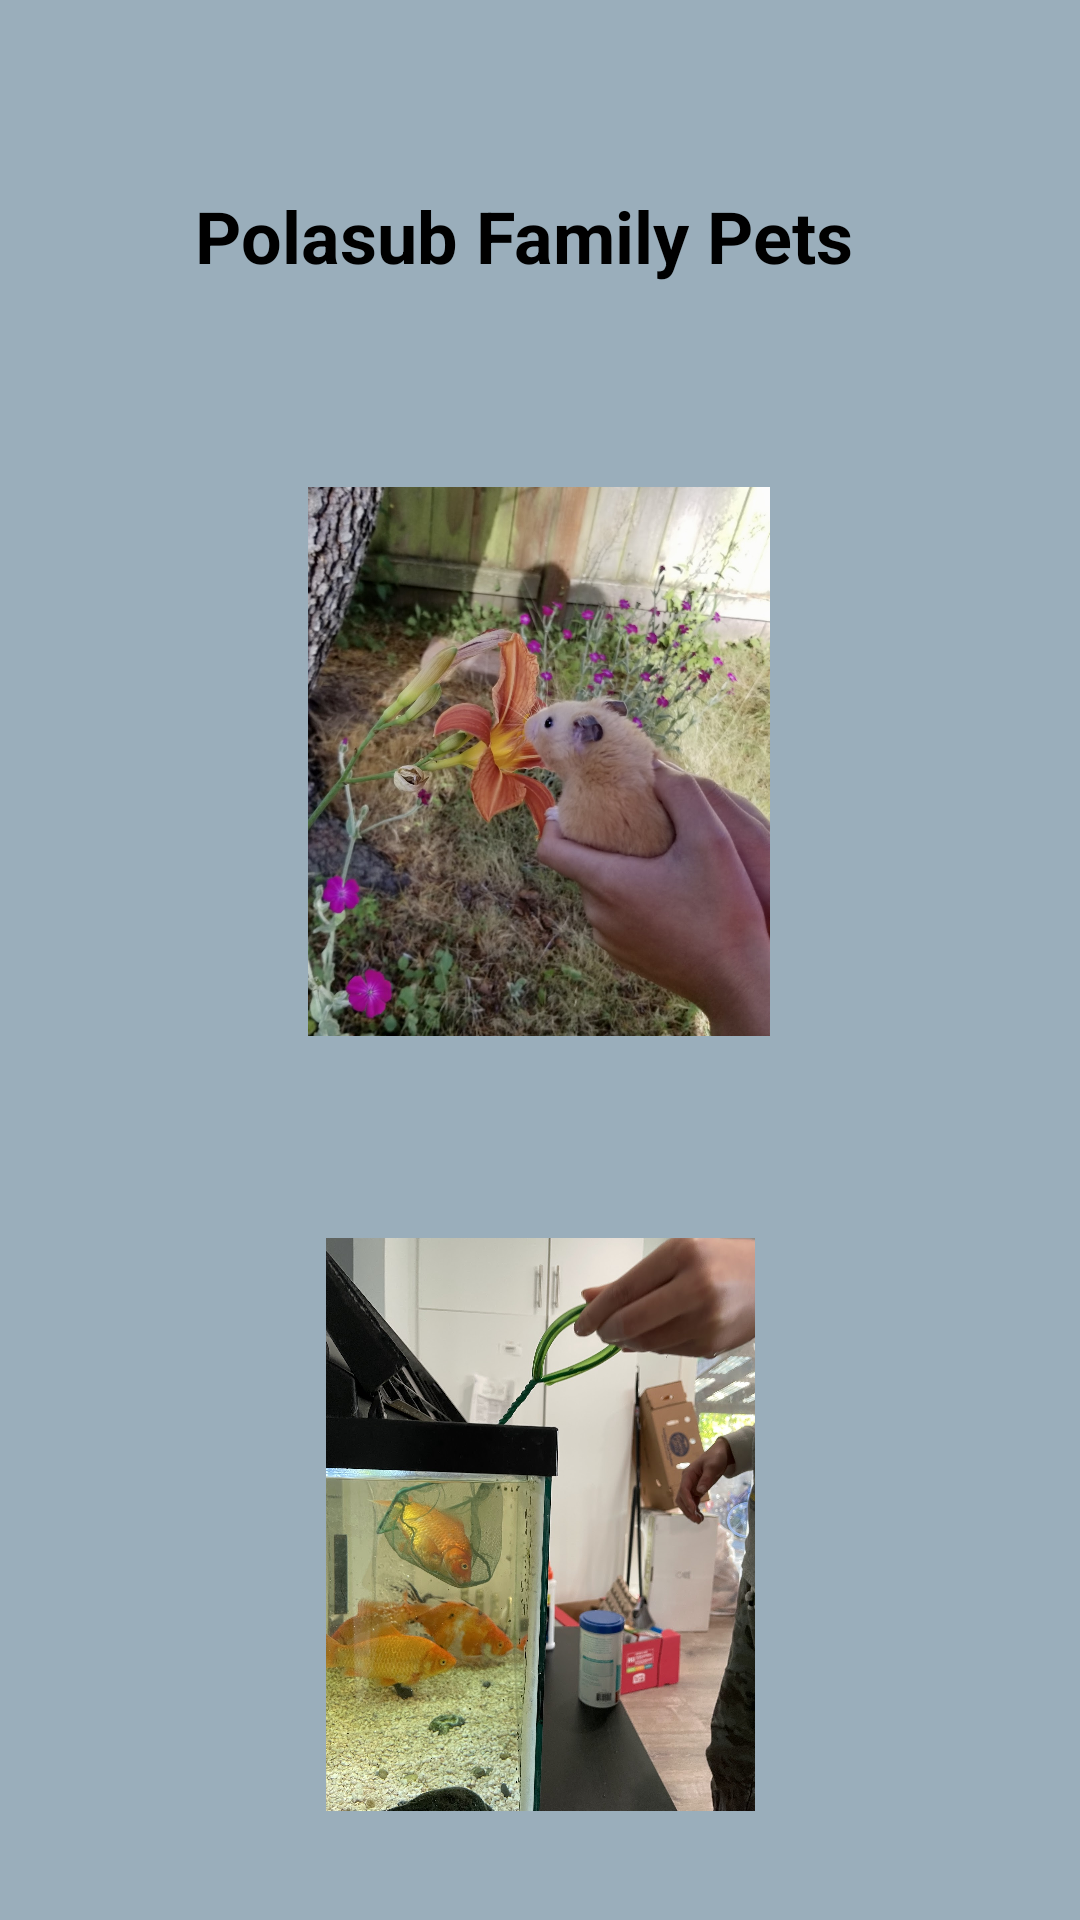

This screen was rendered from an Android layout file. Write that file and the resources it references.
<!-- AndroidManifest.xml: application theme Theme.PetBio -->
<!-- res/layout/activity_main.xml -->
<?xml version="1.0" encoding="utf-8"?>
<androidx.constraintlayout.widget.ConstraintLayout xmlns:android="http://schemas.android.com/apk/res/android"
    xmlns:app="http://schemas.android.com/apk/res-auto"
    xmlns:tools="http://schemas.android.com/tools"
    android:layout_width="match_parent"
    android:layout_height="match_parent"
    android:background="@color/tealy"
    tools:context=".MainActivity">

    <ImageView
        android:id="@+id/breadViewId"
        android:layout_width="154dp"
        android:layout_height="187dp"
        app:layout_constraintBottom_toBottomOf="parent"
        app:layout_constraintEnd_toEndOf="parent"
        app:layout_constraintHorizontal_bias="0.498"
        app:layout_constraintStart_toStartOf="parent"
        app:layout_constraintTop_toTopOf="parent"
        app:layout_constraintVertical_bias="0.354"
        app:srcCompat="@drawable/breadflower" />

    <ImageView
        android:id="@+id/fishViewId"
        android:layout_width="159dp"
        android:layout_height="191dp"
        android:layout_marginTop="60dp"
        app:layout_constraintBottom_toBottomOf="parent"
        app:layout_constraintEnd_toEndOf="parent"
        app:layout_constraintStart_toStartOf="parent"
        app:layout_constraintTop_toBottomOf="@+id/breadViewId"
        app:layout_constraintVertical_bias="0.13"
        app:srcCompat="@drawable/dadsfish" />

    <TextView
        android:id="@+id/appTitleId"
        android:layout_width="230dp"
        android:layout_height="36dp"
        android:text="@string/title"
        android:textColor="@color/black"
        android:textSize="24sp"
        android:textStyle="bold"
        app:layout_constraintBottom_toTopOf="@+id/breadViewId"
        app:layout_constraintEnd_toEndOf="parent"
        app:layout_constraintStart_toStartOf="parent"
        app:layout_constraintTop_toTopOf="parent" />

</androidx.constraintlayout.widget.ConstraintLayout>
<!-- resources referenced by this layout -->
<resources>
  <color name="black">#FF000000</color>
  <color name="tealy">#9aaebb</color>
  <!-- drawable breadflower: jpg bitmap (drawable, 403637 bytes) -->
  <!-- drawable dadsfish: jpg bitmap (drawable, 299436 bytes) -->
  <string name="title">Polasub Family Pets</string>
  <style name="Theme.PetBio" parent="Theme.MaterialComponents.DayNight.DarkActionBar">
          
          <item name="colorPrimary">@color/purple_500</item>
          <item name="colorPrimaryVariant">@color/purple_700</item>
          <item name="colorOnPrimary">@color/white</item>
          
          <item name="colorSecondary">@color/teal_200</item>
          <item name="colorSecondaryVariant">@color/teal_700</item>
          <item name="colorOnSecondary">@color/black</item>
          
          <item name="android:statusBarColor">?attr/colorPrimaryVariant</item>
          
      </style>
  <color name="purple_500">#FF6200EE</color>
  <color name="purple_700">#FF3700B3</color>
  <color name="white">#FFFFFFFF</color>
  <color name="teal_200">#FF03DAC5</color>
  <color name="teal_700">#FF018786</color>
</resources>
